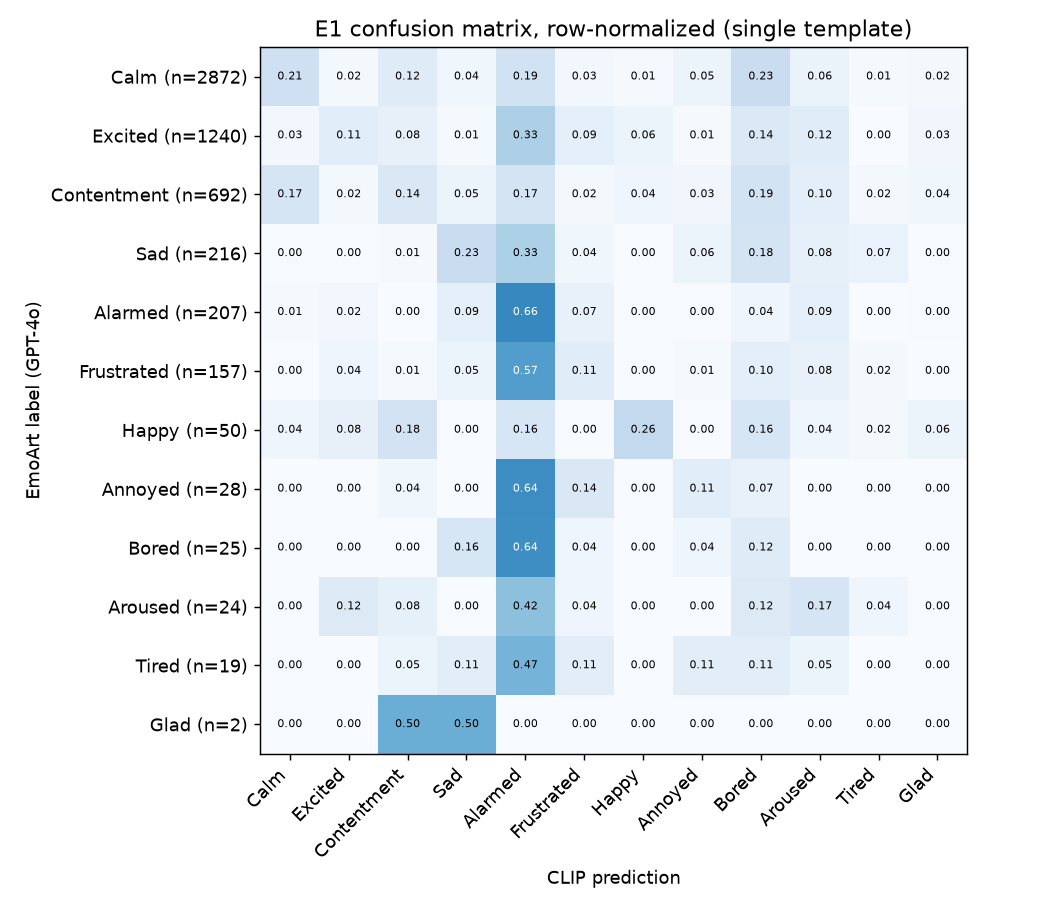

Values plotted in this chart, from the file beside it:
, Calm, Excited, Contentment, Sad, Alarmed, Frustrated, Happy, Annoyed, Bored, Aroused, Tired, Glad
Calm, 603, 61, 344, 108, 560, 72, 31, 151, 654, 184, 42, 62
Excited, 32, 134, 100, 15, 404, 107, 77, 13, 170, 143, 3, 42
Contentment, 116, 16, 99, 37, 119, 14, 28, 23, 129, 70, 15, 26
Sad, 1, 0, 2, 49, 71, 8, 0, 13, 38, 18, 15, 1
Alarmed, 2, 5, 0, 18, 137, 15, 0, 1, 9, 19, 0, 1
Frustrated, 0, 7, 2, 8, 90, 18, 0, 2, 15, 12, 3, 0
Happy, 2, 4, 9, 0, 8, 0, 13, 0, 8, 2, 1, 3
Annoyed, 0, 0, 1, 0, 18, 4, 0, 3, 2, 0, 0, 0
Bored, 0, 0, 0, 4, 16, 1, 0, 1, 3, 0, 0, 0
Aroused, 0, 3, 2, 0, 10, 1, 0, 0, 3, 4, 1, 0
Tired, 0, 0, 1, 2, 9, 2, 0, 2, 2, 1, 0, 0
Glad, 0, 0, 1, 1, 0, 0, 0, 0, 0, 0, 0, 0
